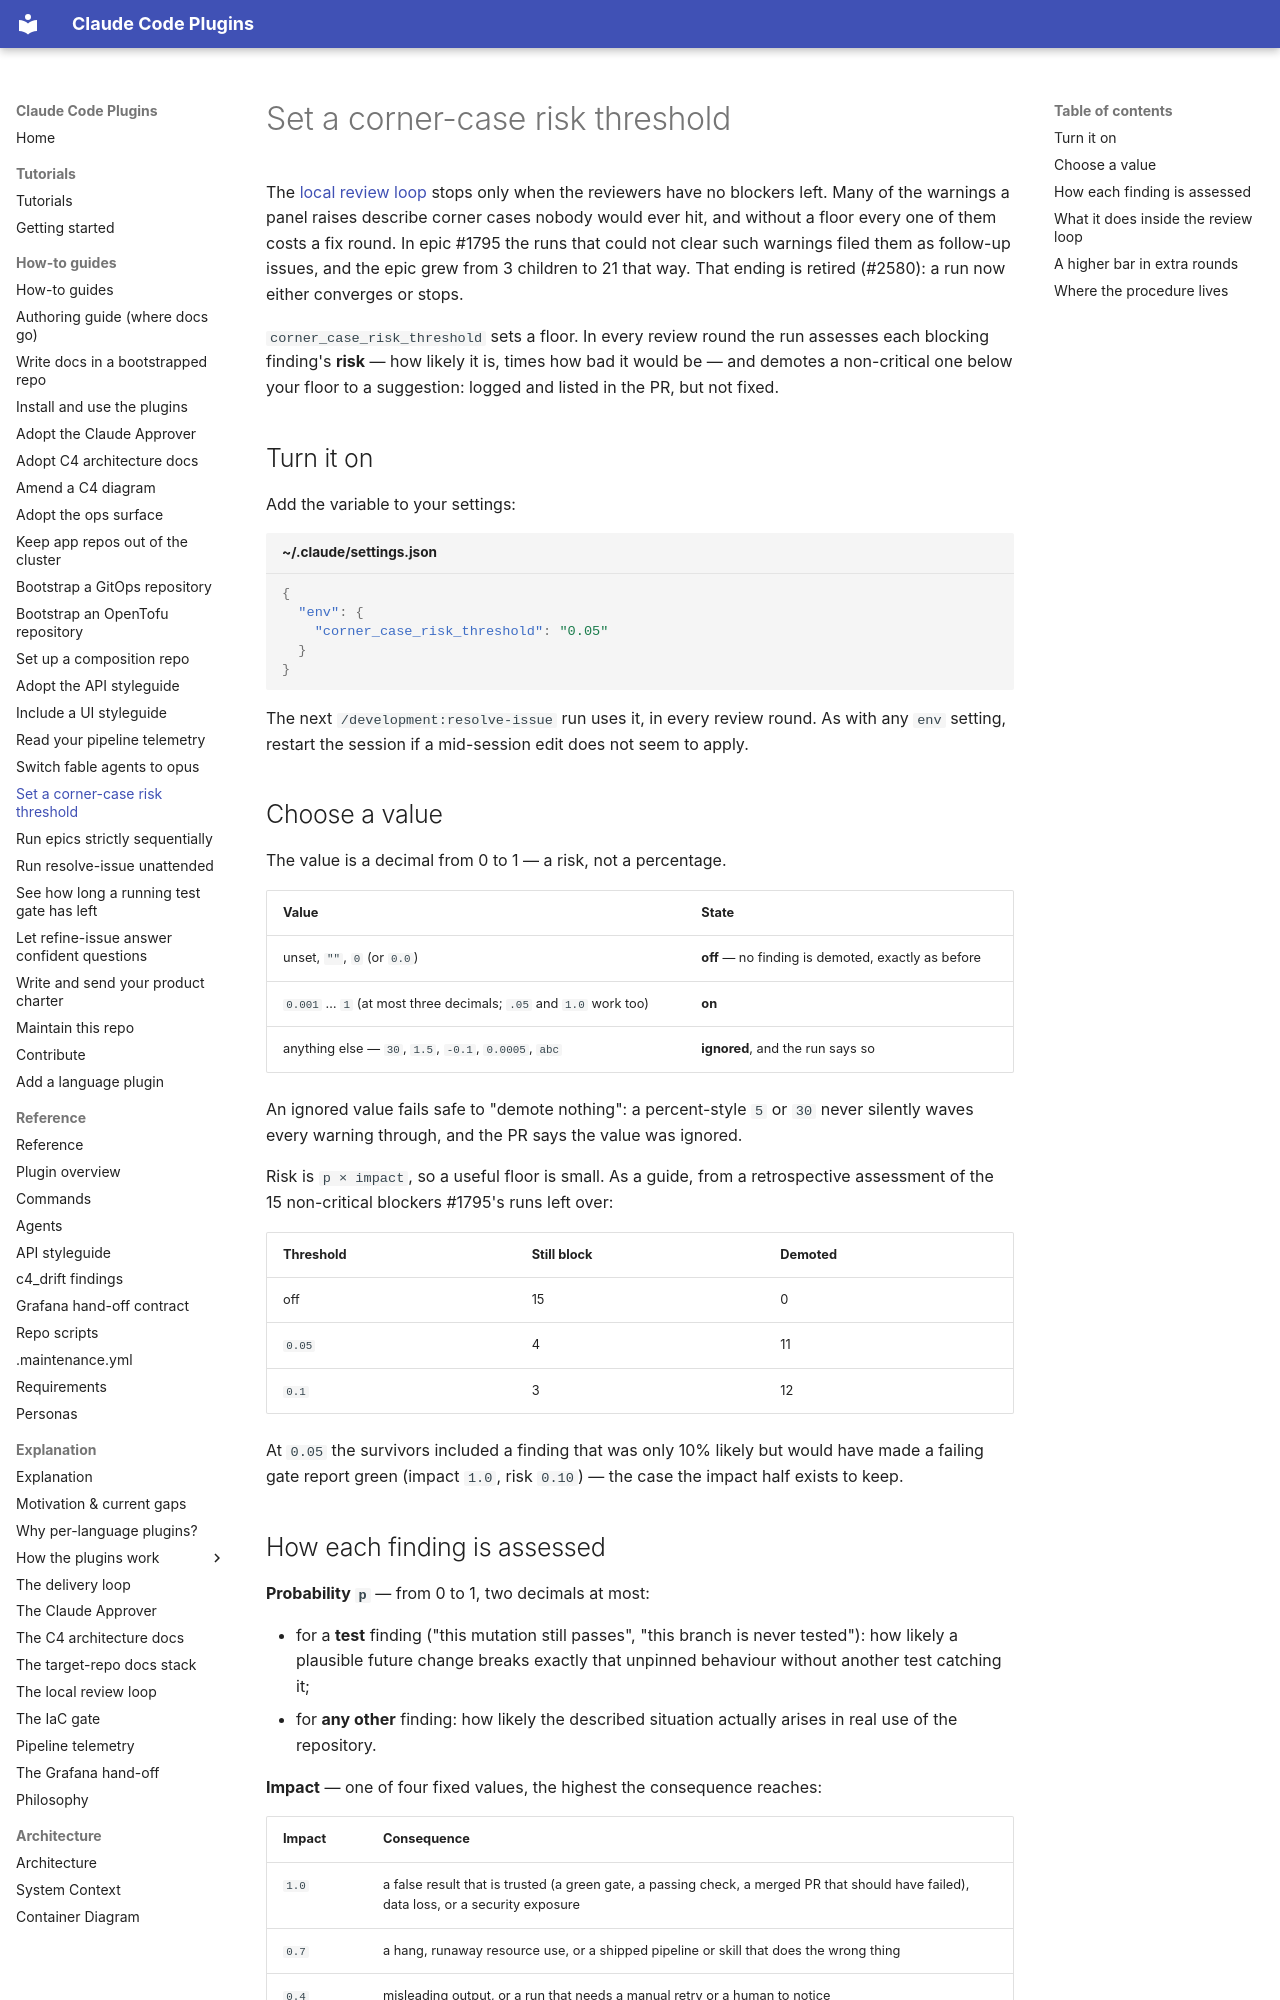

repository: timo-jakob/timos-claude-code-plugins · page: how-to/set-a-corner-case-risk-threshold/index.html · generator: mkdocs

# Set a corner-case risk threshold

The [local review loop](../explanation/review-loop.md) stops only when the
reviewers have no blockers left. Many of the warnings a panel raises describe
corner cases nobody would ever hit, and without a floor every one of them costs
a fix round. In epic #1795 the runs that could not clear such warnings filed them
as follow-up issues, and the epic grew from 3 children to 21 that way. That
ending is retired (#2580): a run now either converges or stops.

`corner_case_risk_threshold` sets a floor. In every review round the run assesses
each blocking finding's **risk** — how likely it is, times how bad it would be —
and demotes a non-critical one below your floor to a suggestion: logged and
listed in the PR, but not fixed.

## Turn it on

Add the variable to your settings:

```json title="~/.claude/settings.json"
{
  "env": {
    "corner_case_risk_threshold": "0.05"
  }
}
```

The next `/development:resolve-issue` run uses it, in every review round. As with
any `env` setting, restart the session if a mid-session edit does not seem to
apply.

## Choose a value

The value is a decimal from 0 to 1 — a risk, not a percentage.

| Value | State |
| ----- | ----- |
| unset, `""`, `0` (or `0.0`) | **off** — no finding is demoted, exactly as before |
| `0.001` … `1` (at most three decimals; `.05` and `1.0` work too) | **on** |
| anything else — `30`, `1.5`, `-0.1`, `0.0005`, `abc` | **ignored**, and the run says so |

An ignored value fails safe to "demote nothing": a percent-style `5` or `30`
never silently waves every warning through, and the PR says the value was
ignored.

Risk is `p × impact`, so a useful floor is small. As a guide, from a
retrospective assessment of the 15 non-critical blockers #1795's runs left over:

| Threshold | Still block | Demoted |
| --------- | ----------- | ------- |
| off | 15 | 0 |
| `0.05` | 4 | 11 |
| `0.1` | 3 | 12 |

At `0.05` the survivors included a finding that was only 10% likely but would
have made a failing gate report green (impact `1.0`, risk `0.10`) — the case the
impact half exists to keep.
